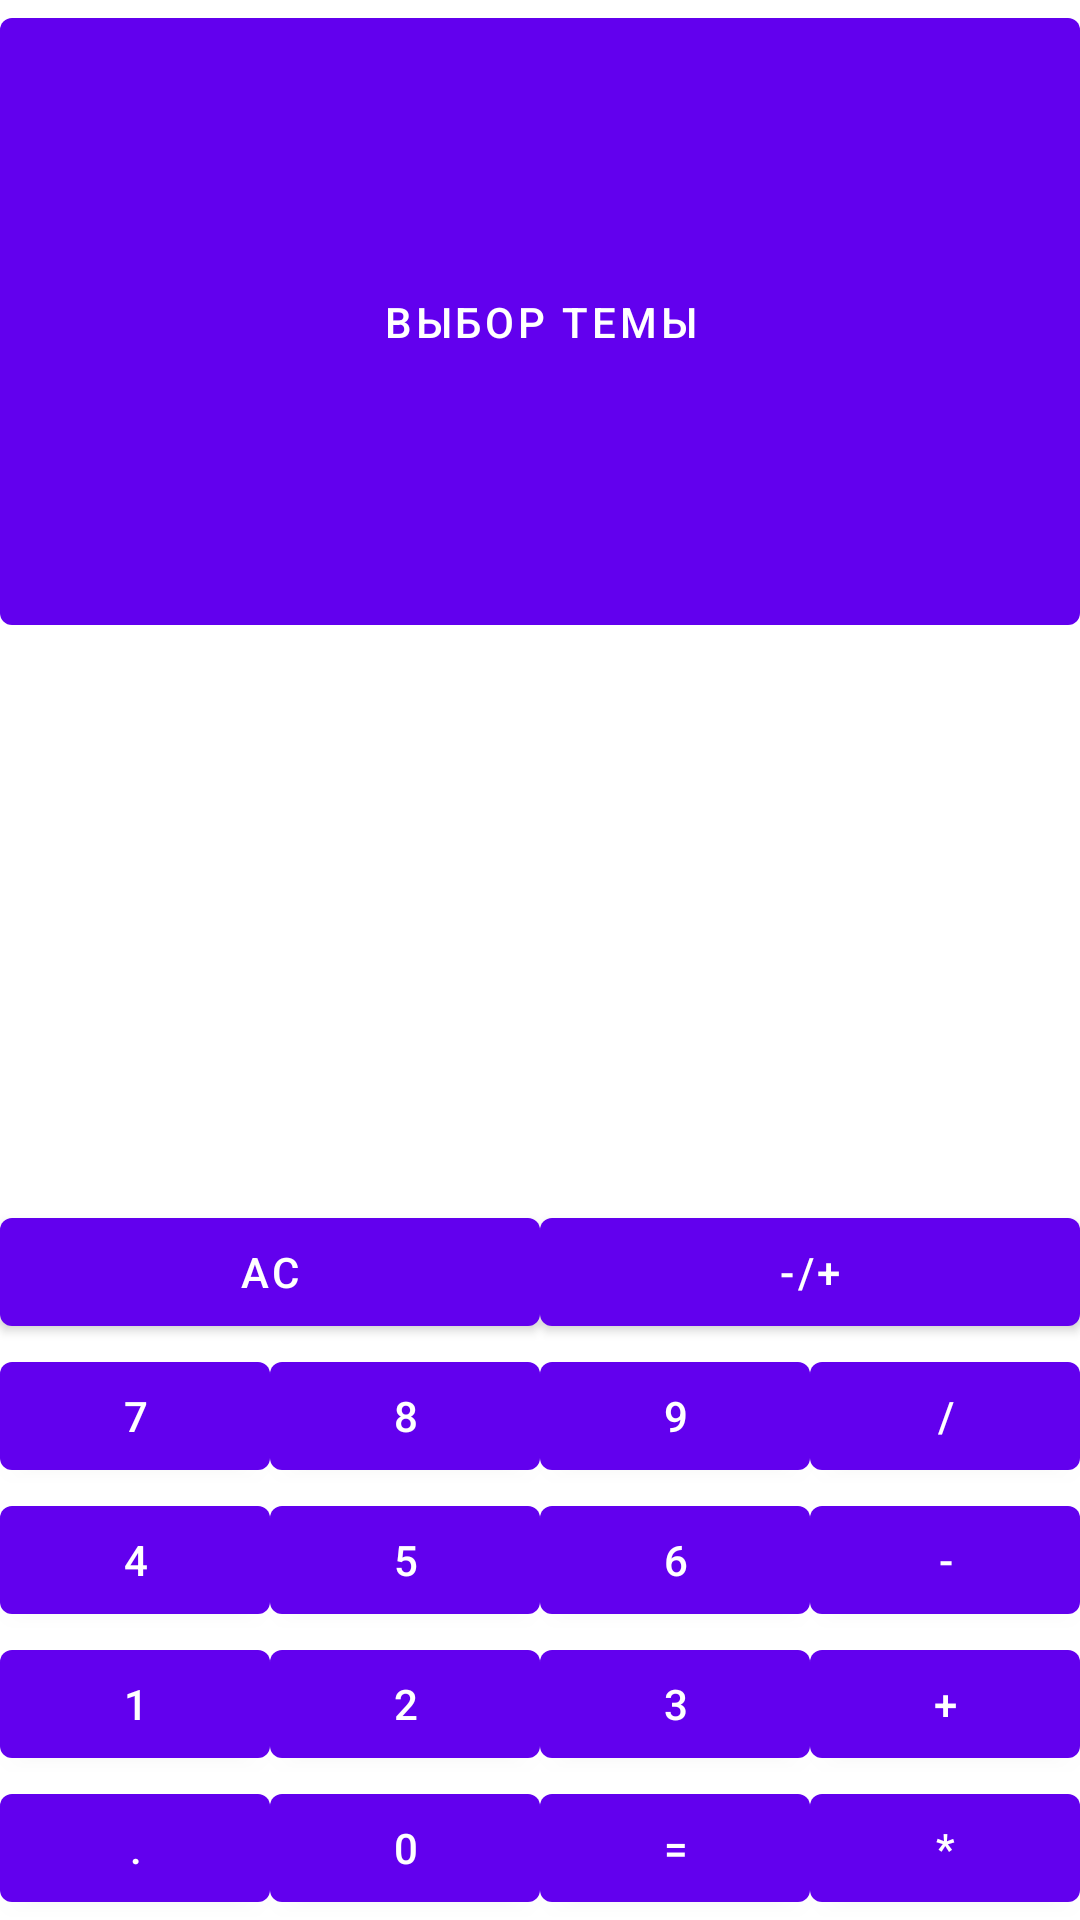

Write the Android layout XML for this screen, with the resource values it uses.
<!-- AndroidManifest.xml: application theme Theme.HomeworkThree -->
<!-- res/layout/activity_main.xml -->
<?xml version="1.0" encoding="utf-8"?>
<LinearLayout xmlns:android="http://schemas.android.com/apk/res/android"
    xmlns:app="http://schemas.android.com/apk/res-auto"
    xmlns:tools="http://schemas.android.com/tools"
    android:layout_width="match_parent"
    android:layout_height="match_parent"
    android:orientation="vertical"
    android:theme="@style/MyStyle">
    <com.google.android.material.button.MaterialButton
        android:id="@+id/choose_theme_button"
        android:layout_width="match_parent"
        android:layout_height="wrap_content"
        android:layout_weight="1"
        android:text= "@string/choose_theme"
        />
    <com.google.android.material.textview.MaterialTextView
        android:id="@+id/text_output"
        android:layout_width="match_parent"
        android:layout_height="wrap_content"
        android:gravity="bottom|right"
        android:layout_weight="1"
         />
    <LinearLayout
        android:layout_width="match_parent"
        android:layout_height="wrap_content"
        android:orientation="horizontal"
        >
        <com.google.android.material.button.MaterialButton
            android:id="@+id/button_AC"
            android:layout_width="wrap_content"
            android:layout_height="wrap_content"
            android:layout_weight="1"
            android:text="@string/ac"
            />
        <com.google.android.material.button.MaterialButton
            android:id="@+id/button_plusOrMinus"
            android:layout_width="wrap_content"
            android:layout_height="wrap_content"
            android:layout_weight="1"
            android:text="@string/plusOrMinus"
            />



    </LinearLayout>
    <LinearLayout
        android:layout_width="match_parent"
        android:layout_height="wrap_content"
        android:orientation="horizontal">
        <com.google.android.material.button.MaterialButton
            android:id="@+id/button_7"
            android:layout_width="wrap_content"
            android:layout_height="wrap_content"
            android:layout_weight="1"
            android:text="@string/_7"
            />
        <com.google.android.material.button.MaterialButton
            android:id="@+id/button_8"
            android:layout_width="wrap_content"
            android:layout_height="wrap_content"
            android:layout_weight="1"
            android:text="@string/_8"
            />
        <com.google.android.material.button.MaterialButton
            android:id="@+id/button_9"
            android:layout_width="wrap_content"
            android:layout_height="wrap_content"
            android:layout_weight="1"
            android:text="@string/_9"
            />
        <com.google.android.material.button.MaterialButton
            android:id="@+id/button_divide"
            android:layout_width="wrap_content"
            android:layout_height="wrap_content"
            android:layout_weight="1"
            android:text="@string/divide_button"
            />
    </LinearLayout>
    <LinearLayout
        android:layout_width="match_parent"
        android:layout_height="wrap_content"
        android:orientation="horizontal">
        <com.google.android.material.button.MaterialButton
            android:id="@+id/button_4"
            android:layout_width="wrap_content"
            android:layout_height="wrap_content"
            android:layout_weight="1"
            android:text="@string/_4"
            />
        <com.google.android.material.button.MaterialButton
            android:id="@+id/button_5"
            android:layout_width="wrap_content"
            android:layout_height="wrap_content"
            android:layout_weight="1"
            android:text="@string/_5"
            />
        <com.google.android.material.button.MaterialButton
            android:id="@+id/button_6"
            android:layout_width="wrap_content"
            android:layout_height="wrap_content"
            android:layout_weight="1"
            android:text="@string/_6"
            />
        <com.google.android.material.button.MaterialButton
            android:id="@+id/button_minus"
            android:layout_width="wrap_content"
            android:layout_height="wrap_content"
            android:layout_weight="1"
            android:text="@string/minus_button"
            />
    </LinearLayout>
    <LinearLayout
        android:layout_width="match_parent"
        android:layout_height="wrap_content"
        android:orientation="horizontal">
        <com.google.android.material.button.MaterialButton
            android:id="@+id/button_1"
            android:layout_width="wrap_content"
            android:layout_height="wrap_content"
            android:layout_weight="1"
            android:text="@string/_1"
            />
        <com.google.android.material.button.MaterialButton
            android:id="@+id/button_2"
            android:layout_width="wrap_content"
            android:layout_height="wrap_content"
            android:layout_weight="1"
            android:text="@string/_2"
            />
        <com.google.android.material.button.MaterialButton
            android:id="@+id/button_3"
            android:layout_width="wrap_content"
            android:layout_height="wrap_content"
            android:layout_weight="1"
            android:text="@string/_3"
            />
        <com.google.android.material.button.MaterialButton
            android:id="@+id/button_plus"
            android:layout_width="wrap_content"
            android:layout_height="wrap_content"
            android:layout_weight="1"
            android:text="@string/plus_button"
            />
    </LinearLayout>
    <LinearLayout
        android:layout_width="match_parent"
        android:layout_height="wrap_content"
        android:orientation="horizontal">
        <com.google.android.material.button.MaterialButton
            android:id="@+id/button_point"
            android:layout_width="0dp"
            android:layout_height="wrap_content"
            android:layout_weight="1"
            android:text="@string/point_button"
            />
        <com.google.android.material.button.MaterialButton
            android:id="@+id/button_0"
            android:layout_width="0dp"
            android:layout_height="wrap_content"
            android:layout_weight="1"
            android:text="@string/_0"
            />

        <com.google.android.material.button.MaterialButton
            android:id="@+id/button_equals"
            android:layout_width="0dp"
            android:layout_height="wrap_content"
            android:layout_weight="1"
            android:text="@string/equals_button"
            />
        <com.google.android.material.button.MaterialButton
            android:id="@+id/button_multiply"
            android:layout_width="0dp"
            android:layout_height="wrap_content"
            android:layout_weight="1"
            android:text="@string/multiply_button"
             />

    </LinearLayout>

</LinearLayout>
<!-- resources referenced by this layout -->
<resources>
  <string name="_0">0</string>
  <string name="_1">1</string>
  <string name="_2">2</string>
  <string name="_3">3</string>
  <string name="_4">4</string>
  <string name="_5">5</string>
  <string name="_6">6</string>
  <string name="_7">7</string>
  <string name="_8">8</string>
  <string name="_9">9</string>
  <string name="ac">AC</string>
  <string name="choose_theme">Выбор темы</string>
  <string name="divide_button">/</string>
  <string name="equals_button">=</string>
  <string name="minus_button">-</string>
  <string name="multiply_button">*</string>
  <string name="plusOrMinus">-/+</string>
  <string name="plus_button">+</string>
  <string name="point_button">.</string>
  <style name="MyStyle">
  
          <item name="android:textSize">@dimen/text_size</item>
      </style>
  <style name="Theme.HomeworkThree" parent="Theme.MaterialComponents.DayNight.DarkActionBar">
          
          <item name="colorPrimary">@color/purple_500</item>
          <item name="colorPrimaryVariant">@color/purple_700</item>
          <item name="colorOnPrimary">@color/white</item>
          
          <item name="colorSecondary">@color/teal_200</item>
          <item name="colorSecondaryVariant">@color/teal_700</item>
          <item name="colorOnSecondary">@color/black</item>
          
          <item name="android:statusBarColor" tools:targetApi="l">?attr/colorPrimaryVariant</item>
          
  
      </style>
  <color name="purple_500">#FF6200EE</color>
  <color name="purple_700">#FF3700B3</color>
  <color name="white">#FFFFFFFF</color>
  <color name="teal_200">#FF03DAC5</color>
  <color name="teal_700">#FF018786</color>
  <color name="black">#FF000000</color>
</resources>
